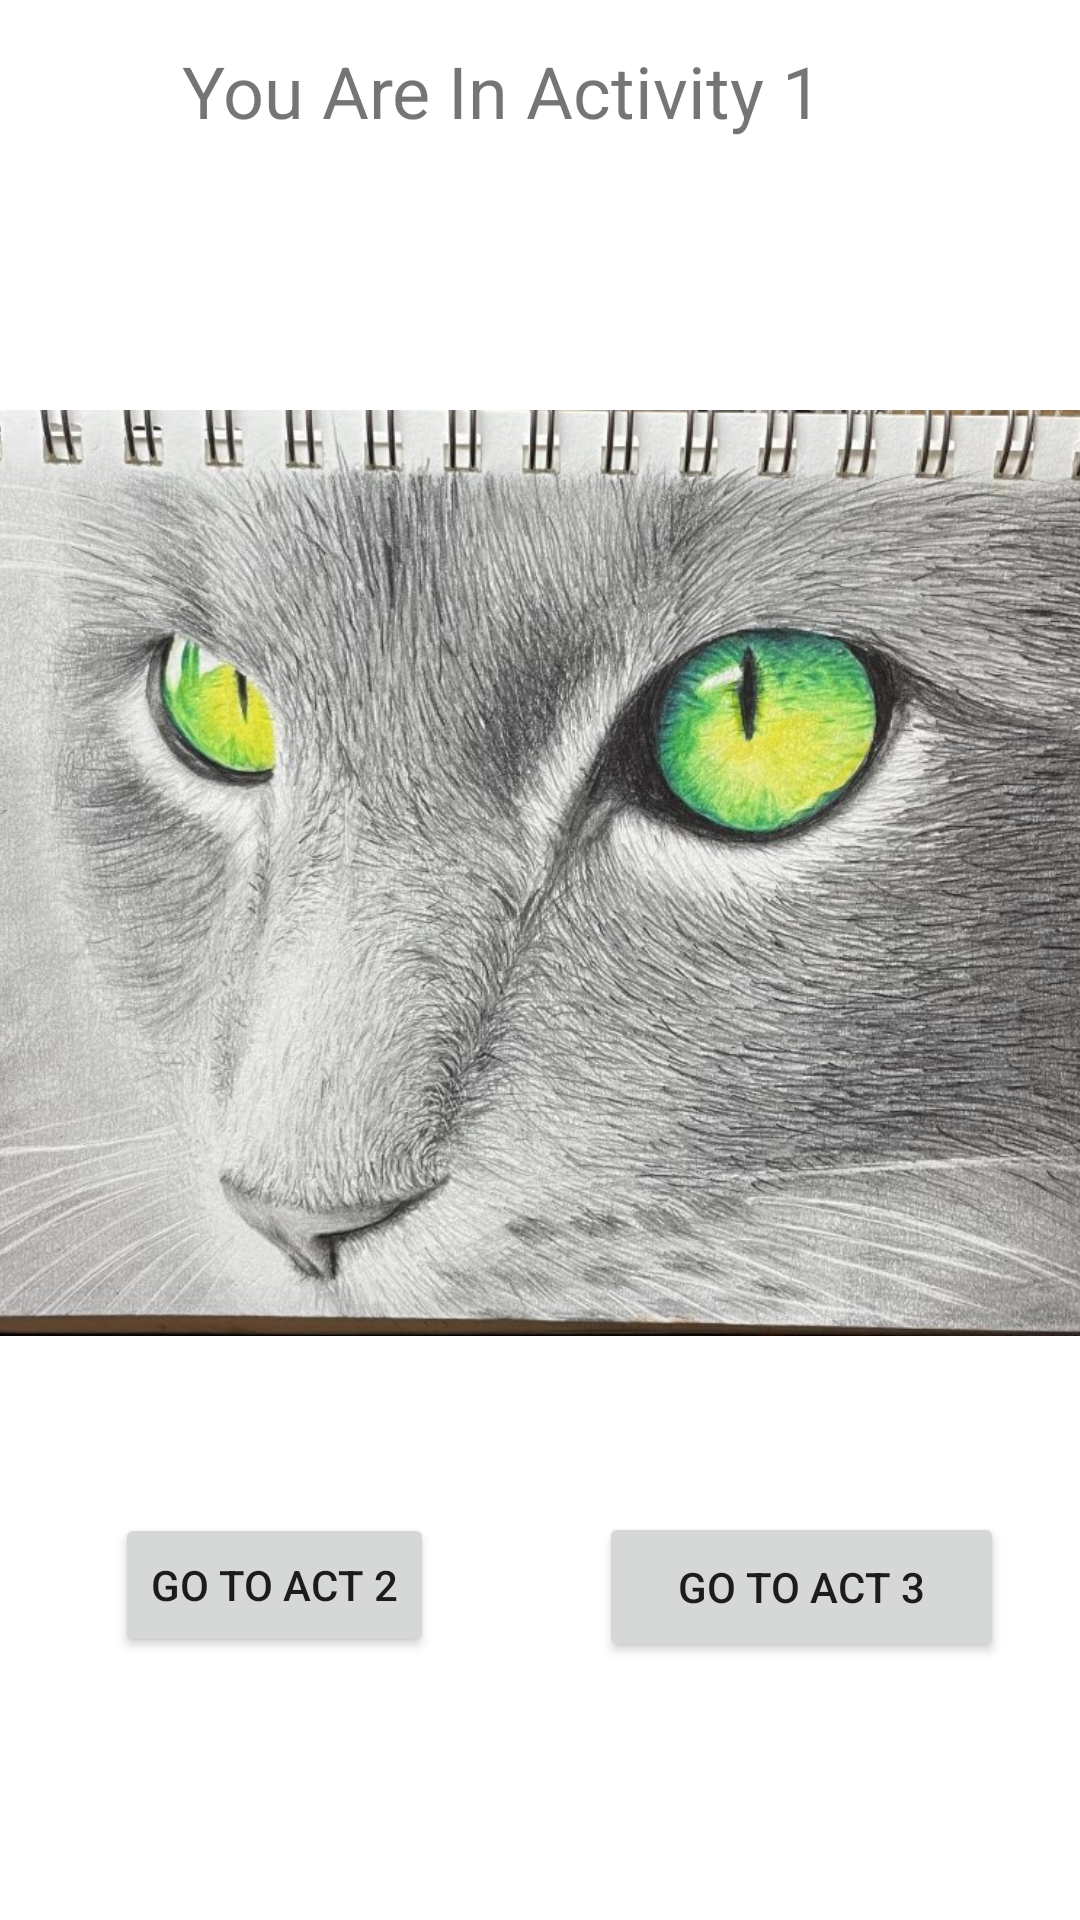

Produce the Android XML layout that renders to this screen, including the resource entries it uses.
<!-- AndroidManifest.xml: application theme Theme.MuhammedHerwisMidTerm21 -->
<!-- res/layout/activity_main.xml -->
<?xml version="1.0" encoding="utf-8"?>
<androidx.constraintlayout.widget.ConstraintLayout xmlns:android="http://schemas.android.com/apk/res/android"
    xmlns:app="http://schemas.android.com/apk/res-auto"
    xmlns:tools="http://schemas.android.com/tools"
    android:layout_width="match_parent"
    android:layout_height="match_parent"
    tools:context=".MainActivity">

    <ImageView
        android:id="@+id/cat"
        android:layout_width="458dp"
        android:layout_height="582dp"
        app:layout_constraintBottom_toBottomOf="parent"
        app:layout_constraintEnd_toEndOf="parent"
        app:layout_constraintStart_toStartOf="parent"
        app:layout_constraintTop_toTopOf="parent"
        app:layout_constraintVertical_bias="0.0"
        app:srcCompat="@drawable/cat" />

    <Button
        android:id="@+id/bttn1"
        android:layout_width="wrap_content"
        android:layout_height="wrap_content"
        android:text="Go to Act 2"
        app:layout_constraintBottom_toBottomOf="parent"
        app:layout_constraintEnd_toEndOf="parent"
        app:layout_constraintHorizontal_bias="0.151"
        app:layout_constraintStart_toStartOf="parent"
        app:layout_constraintTop_toTopOf="parent"
        app:layout_constraintVertical_bias="0.852" />

    <Button
        android:id="@+id/bttn2"
        android:layout_width="135dp"
        android:layout_height="50dp"
        android:text="Go to Act 3"
        app:layout_constraintBottom_toBottomOf="parent"
        app:layout_constraintEnd_toEndOf="parent"
        app:layout_constraintHorizontal_bias="0.887"
        app:layout_constraintStart_toStartOf="parent"
        app:layout_constraintTop_toTopOf="parent"
        app:layout_constraintVertical_bias="0.854" />

    <TextView
        android:id="@+id/textView"
        android:layout_width="238dp"
        android:layout_height="36dp"
        android:text="You Are In Activity 1"
        android:textSize="24sp"
        app:layout_constraintBottom_toBottomOf="parent"
        app:layout_constraintEnd_toEndOf="parent"
        app:layout_constraintHorizontal_bias="0.497"
        app:layout_constraintStart_toStartOf="parent"
        app:layout_constraintTop_toTopOf="parent"
        app:layout_constraintVertical_bias="0.023" />
</androidx.constraintlayout.widget.ConstraintLayout>
<!-- resources referenced by this layout -->
<resources>
  <!-- drawable cat: jpg bitmap (drawable, 301192 bytes) -->
  <style name="Theme.MuhammedHerwisMidTerm21" parent="Theme.MaterialComponents.DayNight.DarkActionBar">
          
          <item name="colorPrimary">@color/purple_500</item>
          <item name="colorPrimaryVariant">@color/purple_700</item>
          <item name="colorOnPrimary">@color/white</item>
          
          <item name="colorSecondary">@color/teal_200</item>
          <item name="colorSecondaryVariant">@color/teal_700</item>
          <item name="colorOnSecondary">@color/black</item>
          
          <item name="android:statusBarColor" tools:targetApi="l">?attr/colorPrimaryVariant</item>
          
      </style>
  <!-- not gathered from this repository: default colours our renderer supplied (Android Studio template values) -->
  <color name="purple_500">#FF6200EE</color>
  <color name="purple_700">#FF3700B3</color>
  <color name="teal_200">#FF03DAC5</color>
  <color name="teal_700">#FF018786</color>
  <color name="black">#FF000000</color>
  <color name="white">#FFFFFFFF</color>
</resources>
